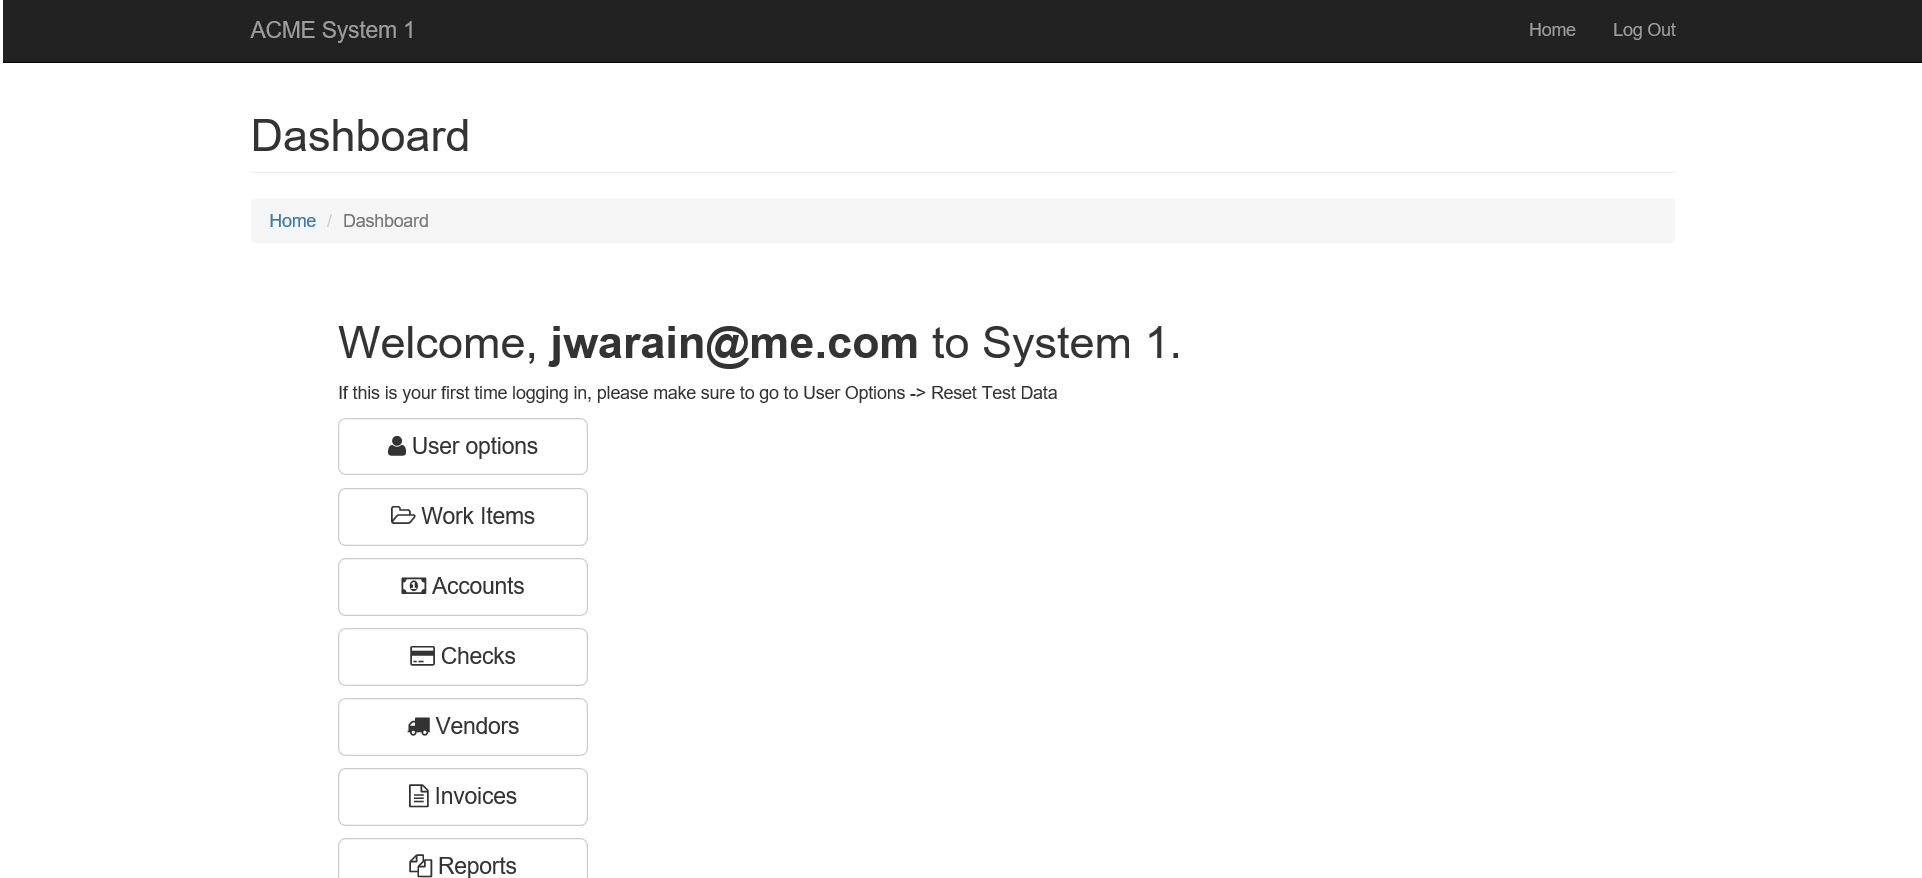
Task: Robotic Enterprise Framework that implements Yearly Report for Vendor Scraper
Workflow: ACME_Close

Step 1: Attach Browser System 1 in window 'ACME System 1 - *'

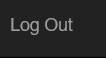
Step 2: click on the link 'Log Out' in window 'ACME System 1 - *'